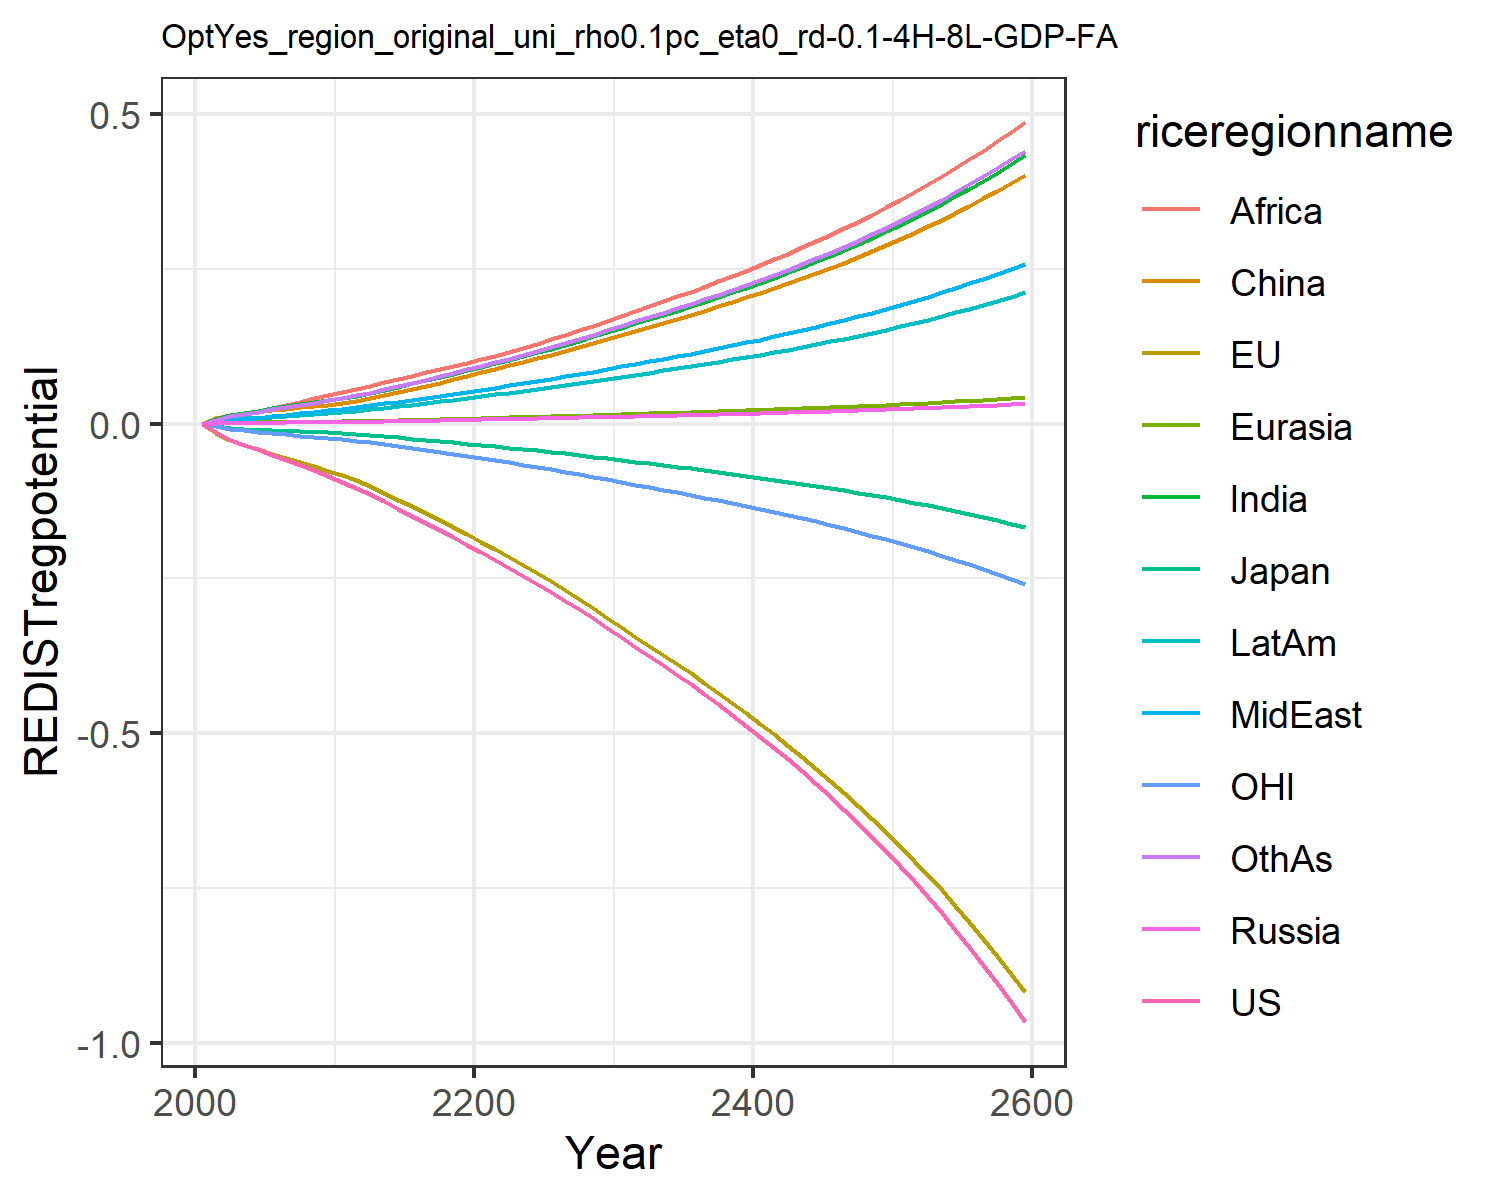

The data file committed next to this chart (first rows):
0.0, 0.0, 0.0, 0.0, 0.0, 0.0, 0.0, 0.0, 0.0, 0.0, 0.0, 0.0
-0.01387, -0.01458, -0.00433, 0.0008414, 0.0009619, 0.008463, 0.007641, 0.003045, 0.005771, 0.003764, -0.004299, 0.006592
-0.02624, -0.02688, -0.007269, 0.001353, 0.001628, 0.01477, 0.01417, 0.005955, 0.01163, 0.006831, -0.008356, 0.01242
-0.03369, -0.03385, -0.008471, 0.001503, 0.001891, 0.01742, 0.01773, 0.007862, 0.01589, 0.008447, -0.01065, 0.01592
-0.04155, -0.04099, -0.00947, 0.001643, 0.002137, 0.01975, 0.02129, 0.009915, 0.02074, 0.009992, -0.013, 0.01954
-0.04977, -0.04827, -0.01009, 0.001803, 0.002394, 0.02205, 0.02475, 0.01205, 0.02565, 0.01153, -0.01528, 0.02316
-0.05797, -0.05529, -0.01099, 0.001967, 0.002653, 0.02443, 0.02807, 0.01429, 0.03041, 0.01308, -0.01737, 0.02673
-0.06619, -0.06212, -0.01208, 0.002107, 0.002886, 0.02657, 0.03125, 0.01664, 0.0354, 0.01457, -0.0193, 0.03028
-0.07491, -0.06901, -0.01314, 0.002233, 0.003107, 0.0286, 0.03443, 0.01916, 0.04077, 0.01606, -0.02124, 0.03394
-0.08414, -0.07596, -0.01417, 0.002345, 0.003315, 0.0305, 0.0376, 0.02188, 0.04655, 0.01755, -0.02316, 0.0377
-0.09393, -0.08292, -0.01517, 0.002535, 0.003597, 0.03312, 0.04104, 0.02442, 0.05168, 0.01919, -0.02507, 0.04153
-0.104, -0.09118, -0.0165, 0.002846, 0.004003, 0.03691, 0.04517, 0.0269, 0.05628, 0.0212, -0.02739, 0.04574
-0.1139, -0.1009, -0.01821, 0.003195, 0.004455, 0.04115, 0.04971, 0.02962, 0.0613, 0.02342, -0.03018, 0.05038
-0.1256, -0.1119, -0.02019, 0.003601, 0.004978, 0.04605, 0.05493, 0.03276, 0.06704, 0.02598, -0.0333, 0.05571
-0.137, -0.1227, -0.02214, 0.004014, 0.0055, 0.05097, 0.06002, 0.03582, 0.0725, 0.0285, -0.03638, 0.06092
-0.1483, -0.1336, -0.02407, 0.00444, 0.006032, 0.05599, 0.06509, 0.03888, 0.07781, 0.03102, -0.03945, 0.06613
-0.1597, -0.1445, -0.02602, 0.004885, 0.006579, 0.06116, 0.0702, 0.04196, 0.08305, 0.03359, -0.04256, 0.07137
-0.1713, -0.1557, -0.028, 0.00535, 0.007143, 0.06651, 0.07539, 0.04509, 0.08825, 0.0362, -0.04572, 0.0767
-0.1831, -0.167, -0.03002, 0.005838, 0.007728, 0.07208, 0.08065, 0.04827, 0.09344, 0.03888, -0.04893, 0.08213
-0.1951, -0.1786, -0.03208, 0.006351, 0.008335, 0.07786, 0.08602, 0.05152, 0.09863, 0.04162, -0.0522, 0.08766
-0.2075, -0.1904, -0.03418, 0.006834, 0.008928, 0.08353, 0.09162, 0.05488, 0.104, 0.04444, -0.05554, 0.0934
-0.2201, -0.2025, -0.03635, 0.007274, 0.009502, 0.08903, 0.09748, 0.05837, 0.1095, 0.04733, -0.05897, 0.09936
-0.2327, -0.2151, -0.03858, 0.00771, 0.01007, 0.09449, 0.1033, 0.06181, 0.116, 0.05018, -0.06249, 0.1052
-0.2455, -0.228, -0.04087, 0.008156, 0.01065, 0.1001, 0.1092, 0.06533, 0.1227, 0.05311, -0.0661, 0.1113
-0.2586, -0.2413, -0.04322, 0.008612, 0.01125, 0.1058, 0.1152, 0.06893, 0.1295, 0.05611, -0.0698, 0.1174
-0.2721, -0.2549, -0.04564, 0.009081, 0.01185, 0.1117, 0.1214, 0.07261, 0.1365, 0.05919, -0.07358, 0.1237
-0.2858, -0.2688, -0.04812, 0.009561, 0.01248, 0.1178, 0.1278, 0.07638, 0.1437, 0.06235, -0.07747, 0.1302
-0.3, -0.2832, -0.05068, 0.01006, 0.01312, 0.124, 0.1344, 0.08027, 0.151, 0.06561, -0.08147, 0.1369
-0.3146, -0.2979, -0.05331, 0.01056, 0.01378, 0.1305, 0.1411, 0.08426, 0.1586, 0.06896, -0.08558, 0.1437
-0.3296, -0.3131, -0.05602, 0.01109, 0.01446, 0.1371, 0.148, 0.08835, 0.1664, 0.0724, -0.08981, 0.1507
-0.345, -0.3287, -0.05881, 0.01162, 0.01516, 0.1438, 0.1551, 0.09259, 0.1744, 0.07593, -0.09414, 0.158
-0.3603, -0.3439, -0.06155, 0.01215, 0.01585, 0.1504, 0.1622, 0.09678, 0.1823, 0.07937, -0.09839, 0.1651
-0.3752, -0.3586, -0.06419, 0.01266, 0.01652, 0.1567, 0.169, 0.1008, 0.19, 0.0827, -0.1025, 0.1721
-0.3902, -0.3733, -0.06684, 0.01318, 0.01719, 0.163, 0.1758, 0.1049, 0.1977, 0.08606, -0.1066, 0.1791
-0.4055, -0.3883, -0.06953, 0.0137, 0.01787, 0.1695, 0.1828, 0.1091, 0.2055, 0.08947, -0.1108, 0.1862
-0.4212, -0.4034, -0.07228, 0.01423, 0.01856, 0.1761, 0.1899, 0.1133, 0.2135, 0.09294, -0.115, 0.1934
-0.4372, -0.4189, -0.07508, 0.01477, 0.01927, 0.1828, 0.1971, 0.1177, 0.2216, 0.09649, -0.1193, 0.2008
-0.4535, -0.4347, -0.07795, 0.01533, 0.01999, 0.1897, 0.2045, 0.1221, 0.23, 0.1001, -0.1237, 0.2083
-0.4704, -0.4509, -0.08089, 0.0159, 0.02074, 0.1967, 0.2121, 0.1266, 0.2385, 0.1038, -0.1283, 0.216
-0.4876, -0.4675, -0.08391, 0.01648, 0.0215, 0.2039, 0.2199, 0.1313, 0.2473, 0.1076, -0.1329, 0.224
-0.5054, -0.4845, -0.08701, 0.01708, 0.02228, 0.2114, 0.2279, 0.136, 0.2562, 0.1116, -0.1377, 0.2321
-0.5237, -0.502, -0.09019, 0.01769, 0.02308, 0.219, 0.2361, 0.1409, 0.2655, 0.1156, -0.1425, 0.2405
-0.5424, -0.5199, -0.09346, 0.01833, 0.02391, 0.2268, 0.2446, 0.146, 0.275, 0.1197, -0.1475, 0.2491
-0.5618, -0.5383, -0.09683, 0.01898, 0.02476, 0.2348, 0.2533, 0.1512, 0.2847, 0.124, -0.1527, 0.2579
-0.5817, -0.5572, -0.1003, 0.01964, 0.02563, 0.2431, 0.2622, 0.1565, 0.2948, 0.1283, -0.158, 0.267
-0.6022, -0.5766, -0.1039, 0.02033, 0.02653, 0.2516, 0.2714, 0.162, 0.3051, 0.1328, -0.1634, 0.2764
-0.6233, -0.5966, -0.1075, 0.02104, 0.02745, 0.2604, 0.2808, 0.1676, 0.3157, 0.1374, -0.169, 0.286
-0.645, -0.6172, -0.1113, 0.02177, 0.0284, 0.2694, 0.2905, 0.1734, 0.3266, 0.1422, -0.1747, 0.2959
-0.6674, -0.6383, -0.1152, 0.02252, 0.02938, 0.2787, 0.3006, 0.1794, 0.3379, 0.1471, -0.1806, 0.3061
-0.6906, -0.6601, -0.1192, 0.02329, 0.03039, 0.2883, 0.3109, 0.1855, 0.3495, 0.1522, -0.1867, 0.3166
-0.7144, -0.6825, -0.1233, 0.02409, 0.03143, 0.2981, 0.3215, 0.1919, 0.3614, 0.1574, -0.193, 0.3274
-0.739, -0.7056, -0.1276, 0.02491, 0.0325, 0.3083, 0.3325, 0.1984, 0.3738, 0.1627, -0.1994, 0.3386
-0.7643, -0.7294, -0.132, 0.02576, 0.0336, 0.3188, 0.3438, 0.2052, 0.3865, 0.1683, -0.2061, 0.3501
-0.7905, -0.7539, -0.1365, 0.02663, 0.03474, 0.3296, 0.3554, 0.2121, 0.3996, 0.174, -0.2129, 0.3619
-0.8175, -0.7792, -0.1412, 0.02753, 0.03591, 0.3407, 0.3674, 0.2193, 0.413, 0.1798, -0.22, 0.3742
-0.8454, -0.8052, -0.146, 0.02846, 0.03712, 0.3522, 0.3798, 0.2267, 0.427, 0.1859, -0.2272, 0.3868
-0.8741, -0.832, -0.151, 0.02941, 0.03837, 0.364, 0.3926, 0.2343, 0.4413, 0.1921, -0.2347, 0.3998
-0.9038, -0.8597, -0.1562, 0.0304, 0.03966, 0.3762, 0.4057, 0.2421, 0.4561, 0.1986, -0.2424, 0.4132
-0.9344, -0.8882, -0.1615, 0.03142, 0.04099, 0.3888, 0.4193, 0.2503, 0.4714, 0.2052, -0.2504, 0.427
-0.9661, -0.9176, -0.167, 0.03247, 0.04236, 0.4018, 0.4333, 0.2586, 0.4872, 0.2121, -0.2586, 0.4413
